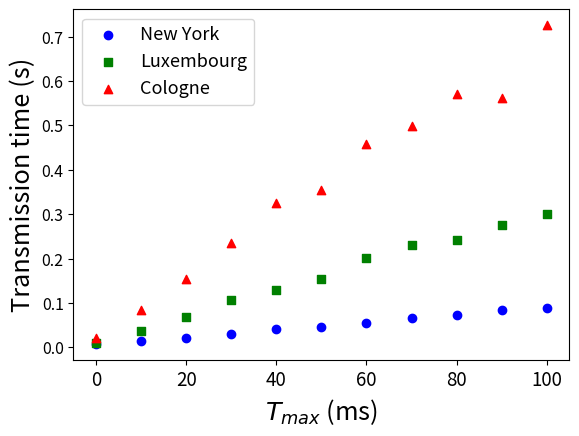

Recreate this plot in Python.

import numpy as np
from matplotlib import pyplot as plt

# Time of last vehicle infection for all the topologies
newyork = [0.0076, 0.0152, 0.0216, 0.029050000000000003, 0.04105, 0.045950000000000005, 0.055600000000000004, 0.06555, 0.0733, 0.08360000000000001, 0.08775000000000001, ]
luxembourg = [0.00945, 0.03735, 0.0694, 0.1077, 0.12865000000000001, 0.15405000000000002, 0.20035, 0.22965000000000002, 0.24265, 0.27640000000000003, 0.30145, ]
cologne = [0.0207, 0.08415, 0.15315, 0.2353, 0.3256, 0.35455000000000003, 0.45795, 0.4975, 0.5698, 0.5618500000000001, 0.7252500000000001, ]

# tmax values values
x = np.linspace(0, 0.1, 11) * 1000


# pyplot config
plt.rcParams.update({'font.size': 18.3})
plt.rc('legend', fontsize=13)
plt.rc('xtick', labelsize=13.5)
plt.rc('ytick', labelsize=11.5)
plt.gcf().subplots_adjust(bottom=0.15)

plt.ylabel('Transmission time (s)')
plt.xlabel(r'$T_{max}$ (ms)')

plt.scatter(x, newyork, label="New York", marker="o", color="blue")
plt.scatter(x, luxembourg, label="Luxembourg", marker="s", color="green")
plt.scatter(x, cologne, label="Cologne", marker="^", color="red")

plt.legend()


plt.show()